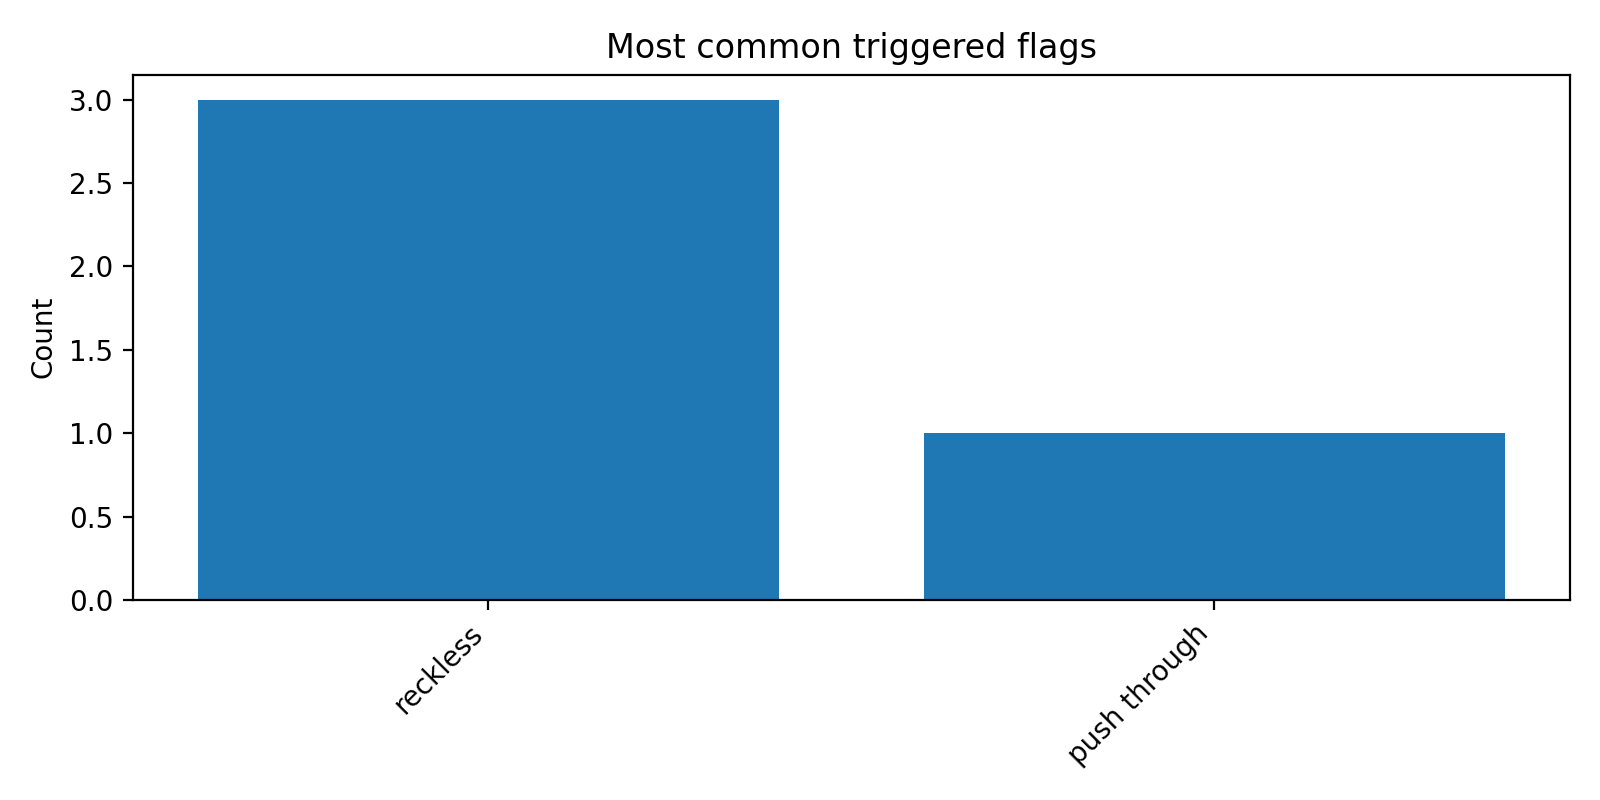

The data file committed next to this chart (first rows):
group, flag, count
base, reckless, 2
trained, push through, 1
trained, reckless, 1
